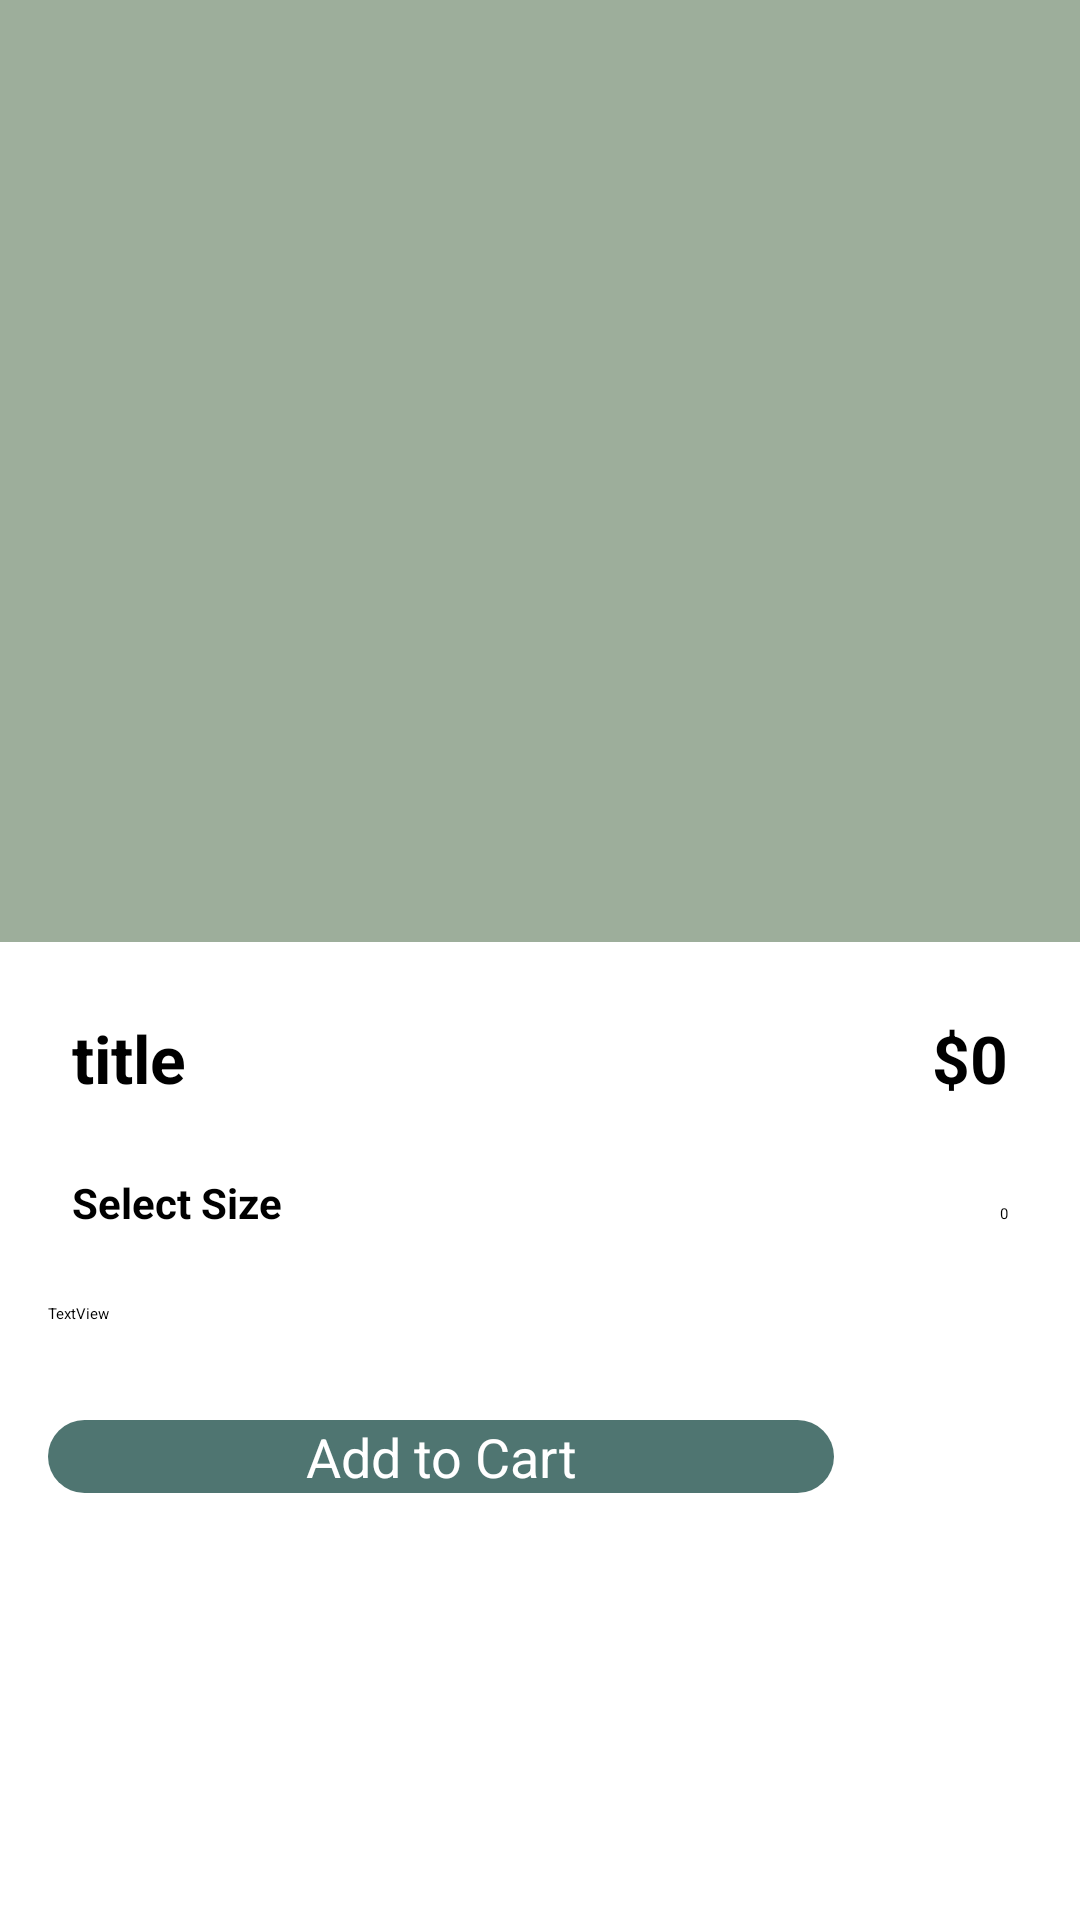

Produce the Android XML layout that renders to this screen, including the resource entries it uses.
<!-- AndroidManifest.xml: application theme Theme.SneakerStore -->
<!-- res/layout/activity_detail.xml -->
<?xml version="1.0" encoding="utf-8"?>
<androidx.constraintlayout.widget.ConstraintLayout xmlns:android="http://schemas.android.com/apk/res/android"
    xmlns:app="http://schemas.android.com/apk/res-auto"
    xmlns:tools="http://schemas.android.com/tools"
    android:id="@+id/main"
    android:background="@color/white"
    android:layout_width="match_parent"
    android:layout_height="match_parent"
    tools:context=".activity.DetailActivity">

    <ScrollView
        android:layout_width="match_parent"
        android:layout_height="match_parent">

        <LinearLayout
            android:layout_width="match_parent"
            android:layout_height="wrap_content"
            android:orientation="vertical" >

            <androidx.constraintlayout.widget.ConstraintLayout
                android:layout_width="match_parent"
                android:layout_height="wrap_content"
                android:background="@color/light_green"
                android:paddingTop="48dp">

                <ImageView
                    android:id="@+id/pic_shoes"
                    android:layout_width="wrap_content"
                    android:layout_height="250dp"
                    android:layout_marginTop="8dp"
                    app:layout_constraintEnd_toEndOf="parent"
                    app:layout_constraintStart_toStartOf="parent"
                    app:layout_constraintTop_toBottomOf="@+id/back_button"
                    tools:srcCompat="@tools:sample/backgrounds/scenic" />

                <ImageView
                    android:id="@+id/back_button"
                    android:layout_width="wrap_content"
                    android:layout_height="wrap_content"
                    android:layout_marginStart="24dp"
                    app:layout_constraintStart_toStartOf="parent"
                    app:layout_constraintTop_toTopOf="parent"
                    app:srcCompat="@drawable/back" />

                <ImageView
                    android:id="@+id/favorite_button"
                    android:layout_width="wrap_content"
                    android:layout_height="wrap_content"
                    android:layout_marginEnd="24dp"
                    app:layout_constraintEnd_toEndOf="parent"
                    app:layout_constraintTop_toTopOf="@+id/back_button"
                    app:srcCompat="@drawable/fav_icon" />

                <androidx.recyclerview.widget.RecyclerView
                    android:id="@+id/pic_list_colors"
                    android:layout_width="wrap_content"
                    android:layout_height="wrap_content"
                    android:layout_marginBottom="8dp"
                    android:background="@drawable/white_bg"
                    android:clipToPadding="false"
                    android:paddingStart="4dp"
                    android:paddingEnd="4dp"
                    app:layout_constraintBottom_toBottomOf="parent"
                    app:layout_constraintEnd_toEndOf="parent"
                    app:layout_constraintStart_toStartOf="parent"
                    app:layout_constraintTop_toBottomOf="@+id/pic_shoes" />
            </androidx.constraintlayout.widget.ConstraintLayout>

            <LinearLayout
                android:layout_width="match_parent"
                android:layout_height="match_parent"
                android:layout_margin="24dp"
                android:orientation="horizontal">

                <TextView
                    android:id="@+id/title"
                    android:layout_width="0dp"
                    android:layout_height="wrap_content"
                    android:layout_weight="1"
                    android:text="title"
                    android:textSize="22sp"
                    android:textColor="@color/black"
                    android:textStyle="bold"/>

                <TextView
                    android:id="@+id/price"
                    android:layout_width="wrap_content"
                    android:layout_height="wrap_content"
                    android:text="$0"
                    android:textSize="22sp"
                    android:textColor="@color/black"
                    android:textStyle="bold" />
            </LinearLayout>

            <LinearLayout
                android:layout_width="match_parent"
                android:layout_height="match_parent"
                android:layout_marginHorizontal="24dp"
                android:orientation="horizontal">

                <TextView
                    android:id="@+id/textView9"
                    android:layout_width="0dp"
                    android:layout_height="wrap_content"
                    android:layout_weight="1"
                    android:text="Select Size"
                    android:textStyle="bold"
                    android:textColor="@color/black"
                    android:textSize="14sp"/>

                <ImageView
                    android:id="@+id/imageView6"
                    android:layout_width="wrap_content"
                    android:layout_height="wrap_content"
                    android:layout_marginEnd="8dp"
                    android:layout_gravity="center_vertical"
                    app:srcCompat="@drawable/star" />

                <TextView
                    android:id="@+id/rating"
                    android:layout_width="wrap_content"
                    android:layout_height="wrap_content"
                    android:text="0" />
            </LinearLayout>

            <androidx.recyclerview.widget.RecyclerView
                android:id="@+id/size_list"
                android:layout_width="match_parent"
                android:layout_height="match_parent"
                android:clipToPadding="false"
                android:paddingEnd="12dp"
                android:paddingStart="12dp"
                android:layout_marginTop="8dp"/>

            <TextView
                android:id="@+id/description"
                android:layout_width="match_parent"
                android:layout_height="wrap_content"
                android:layout_margin="16dp"
                android:text="TextView" />

            <LinearLayout
                android:layout_width="match_parent"
                android:layout_height="match_parent"
                android:layout_margin="8dp"
                android:orientation="horizontal">

                <androidx.appcompat.widget.AppCompatButton
                    android:id="@+id/add_to_cart_button"
                    android:layout_width="0dp"
                    android:layout_height="wrap_content"
                    android:layout_weight="1"
                    android:background="@drawable/green_bg"
                    android:textColor="@color/white"
                    style="@android:style/Widget.Button"
                    android:text="Add to Cart"
                    android:textSize="18sp"
                    android:layout_margin="8dp"/>

                <ImageView
                    android:id="@+id/cart_button"
                    android:layout_width="50dp"
                    android:layout_height="50dp"
                    android:layout_margin="8dp"
                    android:background="@drawable/white_bg_oval"
                    android:elevation="2dp"
                    app:tint="@color/black"
                    android:padding="12dp"
                    app:srcCompat="@drawable/basket" />
            </LinearLayout>
        </LinearLayout>
    </ScrollView>
</androidx.constraintlayout.widget.ConstraintLayout>
<!-- resources referenced by this layout -->
<resources>
  <color name="black">#FF000000</color>
  <color name="light_green">#9DAE9B</color>
  <color name="white">#FFFFFFFF</color>
  <!-- drawable green_bg (drawable) -->
  <?xml version="1.0" encoding="utf-8"?>
  
  <selector xmlns:android="http://schemas.android.com/apk/res/android">
      <item>
          <shape android:shape="rectangle">
              <corners android:radius="100dp"/>
              <solid android:color="@color/green"/>
          </shape>
      </item>
  </selector>
  <style name="Theme.SneakerStore" parent="Base.Theme.SneakerStore">
          
          <item name="android:navigationBarColor">@android:color/transparent</item>
          <item name="android:statusBarColor">@android:color/transparent</item>
          <item name="android:windowLightStatusBar">?attr/isLightTheme</item>
      </style>
  <color name="green">#4F7571</color>
</resources>
